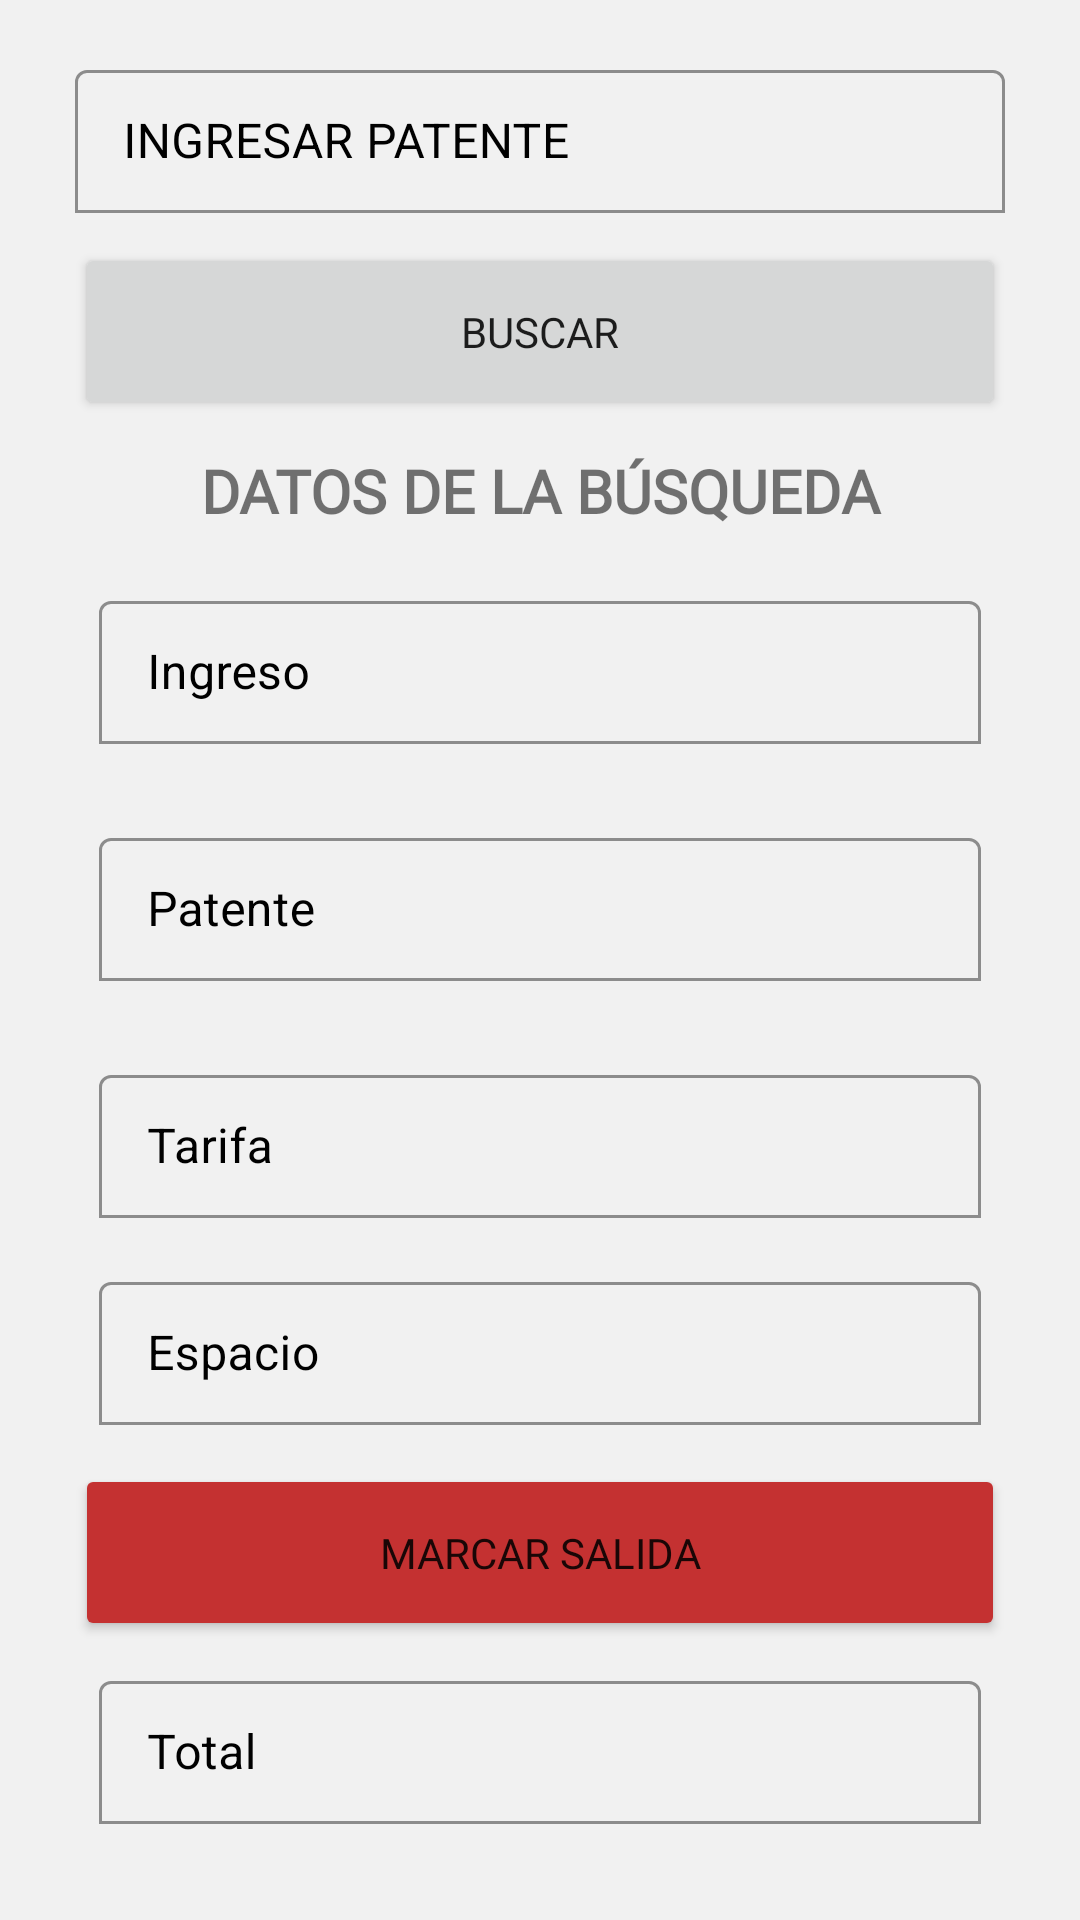

Here is an Android app screen rendered from its layout file. Give the layout XML and the strings, colors and styles it references.
<!-- AndroidManifest.xml: application theme Theme.Finalproyect -->
<!-- res/layout/fragment_registro_salida.xml -->
<?xml version="1.0" encoding="utf-8"?>
<FrameLayout xmlns:android="http://schemas.android.com/apk/res/android"
    xmlns:app="http://schemas.android.com/apk/res-auto"
    xmlns:tools="http://schemas.android.com/tools"
    android:layout_width="match_parent"
    android:layout_height="match_parent"
    android:background="#F1F1F1"
    android:paddingLeft="25dp"
    android:paddingTop="18dp"
    android:paddingRight="25dp"
    tools:context=".registro.Registro_fragment_salida">

    <LinearLayout
        android:layout_width="match_parent"
        android:layout_height="match_parent"
        android:orientation="vertical">

        <com.google.android.material.textfield.TextInputLayout
            android:layout_width="match_parent"
            android:layout_height="wrap_content"

            android:hint="INGRESAR PATENTE"
            android:inputType="text"
            android:textColorHint="@color/black"
            app:boxBackgroundMode="outline"
            app:hintTextColor="@color/black"
            app:boxBackgroundColor="#F1F1F1"
            app:startIconDrawable="@drawable/baseline_car_rental_24">

            <com.google.android.material.textfield.TextInputEditText
                android:id="@+id/etPatente"
                android:layout_width="match_parent"
                android:layout_height="wrap_content"
                android:layout_gravity="center"
                android:layout_marginBottom="10dp"
                android:inputType="textPersonName"
                android:maxLength="6"
                android:padding="13dp"
                android:textColor="@color/black"></com.google.android.material.textfield.TextInputEditText>

        </com.google.android.material.textfield.TextInputLayout>


        <Button
            android:id="@+id/btnBuscar"
            android:layout_width="match_parent"
            android:layout_height="59dp"
            android:layout_gravity="center"
            android:fontFamily="@font/lato_bold"
            android:text="Buscar"
            app:cornerRadius="5dp" />

        <TextView
            android:id="@+id/textView9"
            android:layout_width="match_parent"
            android:layout_height="wrap_content"
            android:layout_marginTop="10dp"
            android:layout_marginBottom="10dp"
            android:fontFamily="@font/lato_bold"
            android:text="DATOS DE LA BÚSQUEDA"
            android:textAlignment="center"
            android:textSize="20dp"
            android:textStyle="bold" />


        <com.google.android.material.textfield.TextInputLayout
            android:layout_width="match_parent"
            android:layout_height="wrap_content"
            android:inputType="textPersonName"
            android:textColorHint="@color/black"
            app:boxBackgroundMode="outline"
            android:hint="Ingreso"
            android:padding="8dp"
            app:hintTextColor="@color/black"
            app:boxBackgroundColor="#F1F1F1">

            <com.google.android.material.textfield.TextInputEditText
                android:id="@+id/etIngreso"
                android:layout_width="match_parent"
                android:layout_height="wrap_content"
                android:layout_gravity="center"
                android:layout_marginBottom="10dp"
                android:enabled="false"
                android:inputType="textPersonName"
                android:padding="13dp"
                android:textColor="@color/black"></com.google.android.material.textfield.TextInputEditText>

        </com.google.android.material.textfield.TextInputLayout>



        <com.google.android.material.textfield.TextInputLayout
            android:layout_width="match_parent"
            android:layout_height="wrap_content"
            android:inputType="text"
            android:textColorHint="@color/black"
            app:boxBackgroundMode="outline"
            android:padding="8dp"
            app:hintTextColor="@color/black"
            android:hint="Patente"
            app:boxBackgroundColor="#F1F1F1">

            <com.google.android.material.textfield.TextInputEditText
                android:id="@+id/etPlaca2"
                android:layout_width="match_parent"
                android:layout_height="wrap_content"
                android:layout_gravity="center"
                android:layout_marginBottom="10dp"
                android:enabled="false"
                android:inputType="textPersonName"
                android:padding="13dp"
                android:textColor="@color/black"></com.google.android.material.textfield.TextInputEditText>
        </com.google.android.material.textfield.TextInputLayout>



        <com.google.android.material.textfield.TextInputLayout
            android:layout_width="match_parent"
            android:layout_height="wrap_content"
            android:inputType="textPersonName"
            android:textColorHint="@color/black"
            app:boxBackgroundMode="outline"
            app:hintTextColor="@color/black"
            android:padding="8dp"
            android:hint="Tarifa"
            app:boxBackgroundColor="#F1F1F1">

            <com.google.android.material.textfield.TextInputEditText
                android:id="@+id/etTarifaPrecio"
                android:layout_width="match_parent"
                android:layout_height="wrap_content"

                android:layout_gravity="center"
                android:enabled="false"
                android:inputType="textPersonName"
                android:padding="13dp"
                android:textColor="@color/black"></com.google.android.material.textfield.TextInputEditText>
        </com.google.android.material.textfield.TextInputLayout>


        <com.google.android.material.textfield.TextInputLayout
            android:layout_width="match_parent"
            android:layout_height="wrap_content"
            android:inputType="textPersonName"
            android:textColorHint="@color/black"
            app:boxBackgroundMode="outline"
            android:padding="8dp"
            app:hintTextColor="@color/black"
            android:hint="Espacio"
            app:boxBackgroundColor="#F1F1F1">

            <com.google.android.material.textfield.TextInputEditText
                android:id="@+id/etEspacio"
                android:layout_width="match_parent"
                android:layout_height="wrap_content"

                android:layout_gravity="center"
                android:enabled="false"
                android:inputType="text"
                android:padding="13dp"
                android:textColor="@color/black"></com.google.android.material.textfield.TextInputEditText>
        </com.google.android.material.textfield.TextInputLayout>


        <Button
            android:id="@+id/btnSalida"
            android:layout_width="match_parent"
            android:layout_height="59dp"
            android:layout_gravity="center"
            android:layout_marginTop="5dp"
            android:backgroundTint="@color/red"
            android:fontFamily="@font/lato_bold"
            android:text="MARCAR SALIDA"
            app:cornerRadius="5dp" />


        <com.google.android.material.textfield.TextInputLayout
            android:layout_width="match_parent"
            android:layout_height="wrap_content"
            android:inputType="textPersonName"
            android:textColorHint="@color/black"
            app:boxBackgroundMode="outline"
            app:hintTextColor="@color/black"
            android:padding="8dp"
            android:hint="Total"
            app:boxBackgroundColor="#F1F1F1">

            <com.google.android.material.textfield.TextInputEditText
                android:id="@+id/etTotal"
                android:layout_width="match_parent"
                android:layout_height="wrap_content"

                android:layout_gravity="center"
                android:enabled="false"
                android:inputType="textPersonName"
                android:padding="13dp"
                android:textColor="@color/black"></com.google.android.material.textfield.TextInputEditText>
        </com.google.android.material.textfield.TextInputLayout>


    </LinearLayout>
</FrameLayout>
<!-- resources referenced by this layout -->
<resources>
  <color name="black">#FF000000</color>
  <color name="red">#FFC43131</color>
  <style name="Theme.Finalproyect" parent="Theme.MaterialComponents.DayNight.NoActionBar">
          
          <item name="colorPrimary">@color/purple_500</item>
          <item name="colorPrimaryVariant">@color/purple_700</item>
          <item name="colorOnPrimary">@color/white</item>
          
          <item name="colorSecondary">@color/teal_200</item>
          <item name="colorSecondaryVariant">@color/teal_700</item>
          <item name="colorOnSecondary">@color/black</item>
          
          <item name="android:statusBarColor">?attr/colorPrimaryVariant</item>
          
      </style>
  <color name="purple_500">#FF6200EE</color>
  <color name="purple_700">#FF3700B3</color>
  <color name="white">#FFFFFFFF</color>
  <color name="teal_200">#FF03DAC5</color>
  <color name="teal_700">#FF018786</color>
</resources>
